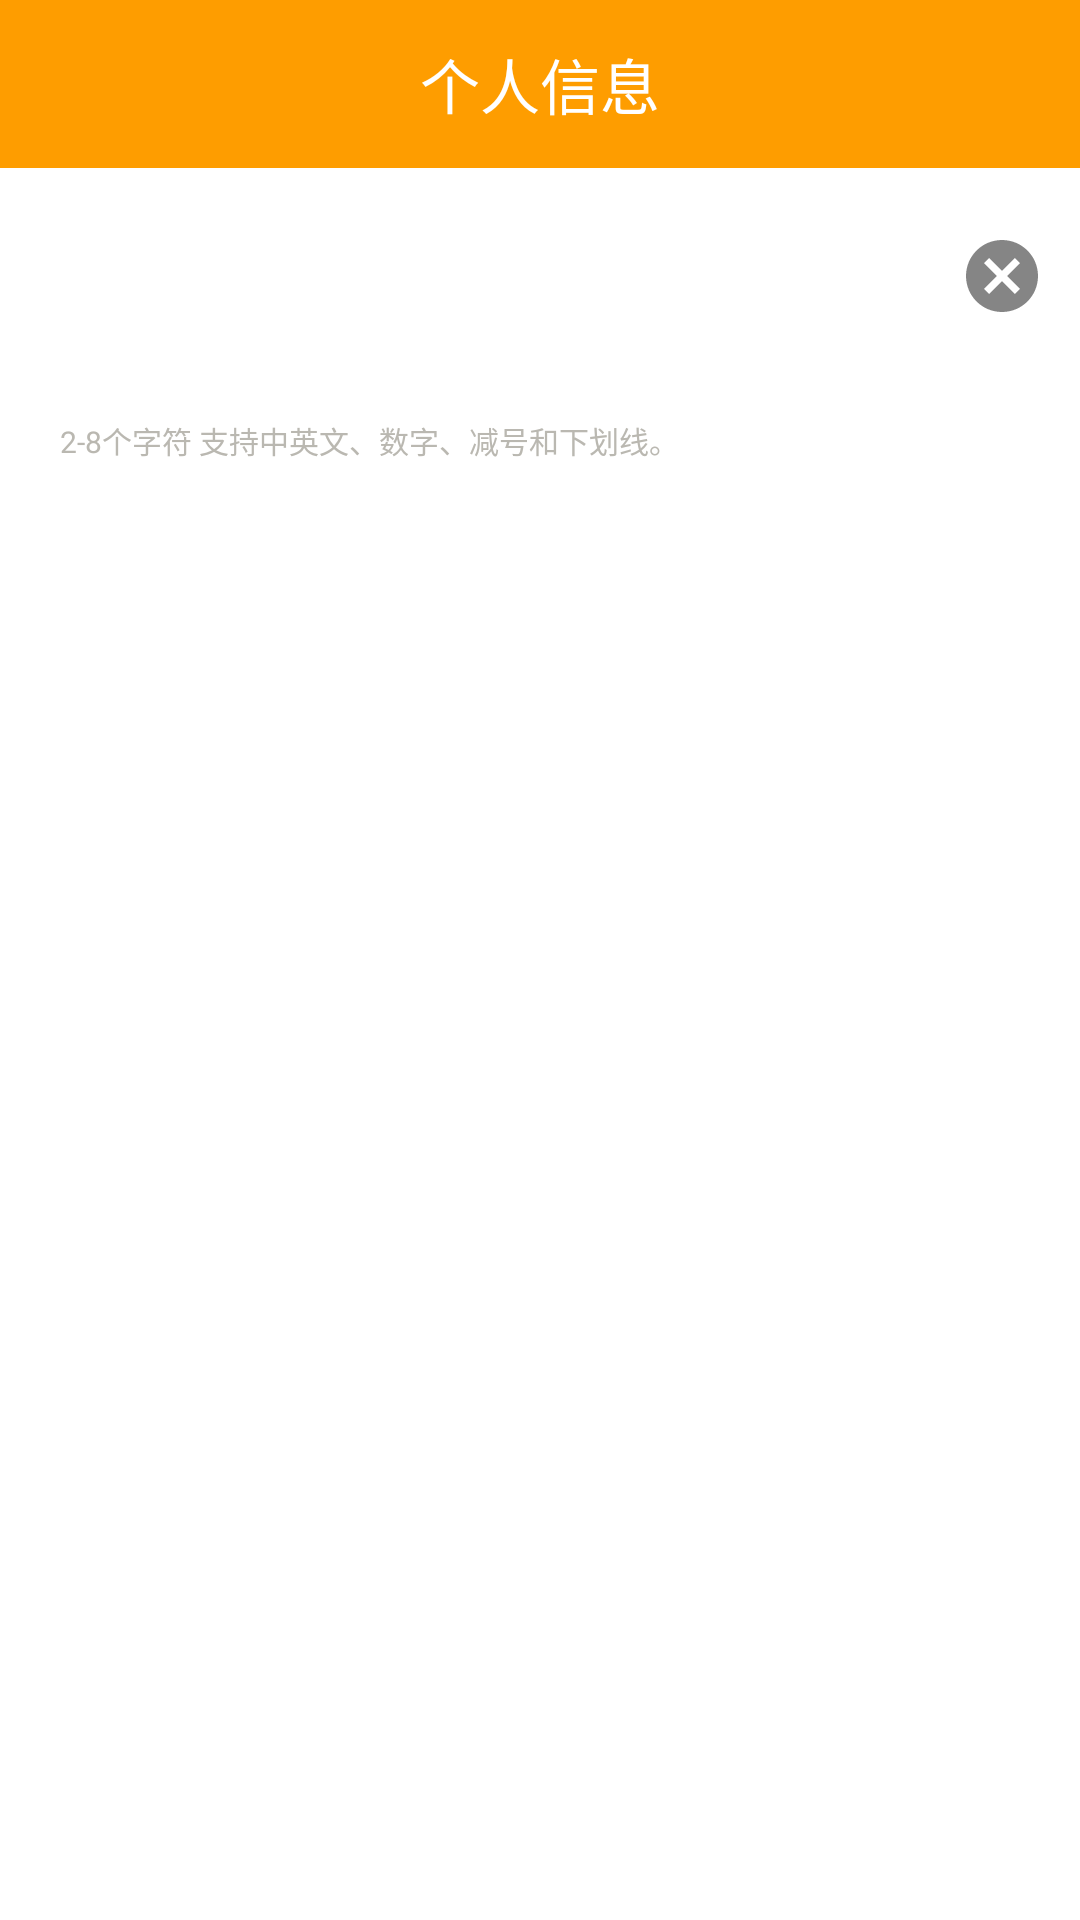

Android layout source for this screen:
<!-- AndroidManifest.xml: application theme AppTheme -->
<!-- res/layout/activity_change_user_name.xml -->
<?xml version="1.0" encoding="utf-8"?>
<LinearLayout xmlns:android="http://schemas.android.com/apk/res/android"
    xmlns:app="http://schemas.android.com/apk/res-auto"
    xmlns:tools="http://schemas.android.com/tools"
    android:layout_width="match_parent"
    android:layout_height="match_parent"
    android:background="@android:color/white"
    android:orientation="vertical"
    tools:context=".module.user.activity.ChangeUserNameActivity">

    <include layout="@layout/layout_toolbar" />

    <LinearLayout
        android:id="@+id/ll_parent"
        android:layout_width="match_parent"
        android:layout_height="wrap_content"
        android:layout_margin="14dp"
        android:gravity="center_vertical"
        android:orientation="horizontal">

        <EditText
            android:id="@+id/et_new_username"
            android:layout_width="0dp"
            android:layout_height="wrap_content"
            android:layout_weight="1"
            android:background="@null"
            android:maxLength="8"
            android:padding="10dp"
            android:text=""
            android:textColor="#CC000000"
            android:textSize="18sp" />

        <ImageView
            android:id="@+id/iv_cancel"
            android:layout_width="wrap_content"
            android:layout_height="wrap_content"
            android:src="@drawable/cancel" />

    </LinearLayout>

    <View
        android:layout_width="match_parent"
        android:layout_height="1dp"
        android:background="@color/userinfo_line_color" />

    <TextView
        android:layout_width="match_parent"
        android:layout_height="wrap_content"
        android:layout_marginStart="20dp"
        android:layout_marginTop="10dp"
        android:text="2-8个字符 支持中英文、数字、减号和下划线。"
        android:textColor="#BAB8B1"
        android:textSize="10dp" />
</LinearLayout>
<!-- res/layout/layout_toolbar.xml (included above) -->
<?xml version="1.0" encoding="utf-8"?>
<androidx.appcompat.widget.Toolbar xmlns:android="http://schemas.android.com/apk/res/android"
    xmlns:app="http://schemas.android.com/apk/res-auto"
    android:id="@+id/toolbar"
    android:layout_width="match_parent"
    android:layout_height="wrap_content"
    android:background="@color/colorPrimary"
    app:navigationIcon="@drawable/arrow_back">

    <TextView
        android:id="@+id/toolbar_title"
        android:layout_width="wrap_content"
        android:layout_height="wrap_content"
        android:layout_gravity="center"
        android:text="个人信息"
        android:textColor="@android:color/white"
        android:textSize="20sp" />

    <TextView
        android:id="@+id/toolbar_right"
        android:layout_width="wrap_content"
        android:layout_height="wrap_content"
        android:layout_gravity="end|center_vertical"
        android:layout_marginEnd="10dp"
        android:text="发送"
        android:textColor="@android:color/white"
        android:textSize="16sp"
        android:visibility="gone" />

</androidx.appcompat.widget.Toolbar>
<!-- resources referenced by this layout -->
<resources>
  <color name="colorPrimary">#FE9D00</color>
  <!-- drawable cancel (drawable-anydpi) -->
  <vector xmlns:android="http://schemas.android.com/apk/res/android"
      android:width="24dp"
      android:height="24dp"
      android:viewportWidth="20"
      android:viewportHeight="20"
      android:tint="#333333"
      android:alpha="0.6">
    <group android:translateX="-2"
        android:translateY="-2">
        <path
            android:fillColor="#FF000000"
            android:pathData="M12,2C6.47,2 2,6.47 2,12s4.47,10 10,10 10,-4.47 10,-10S17.53,2 12,2zM17,15.59L15.59,17 12,13.41 8.41,17 7,15.59 10.59,12 7,8.41 8.41,7 12,10.59 15.59,7 17,8.41 13.41,12 17,15.59z"/>
    </group>
  </vector>
  <style name="AppTheme" parent="Theme.AppCompat.Light.NoActionBar">
          
          <item name="colorPrimary">@color/colorPrimary</item>
          <item name="colorPrimaryDark">@color/colorPrimaryDark</item>
          <item name="colorAccent">@color/colorAccent</item>
  
      </style>
  <color name="colorPrimaryDark">#FE9D00</color>
  <color name="colorAccent">#FE9D00</color>
</resources>
